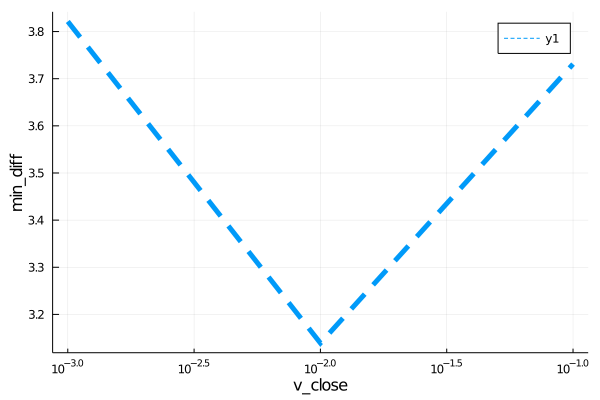

Source data for this figure (header and first rows):
para, error
0.001, 3.821
0.01, 3.139
0.1, 3.731
